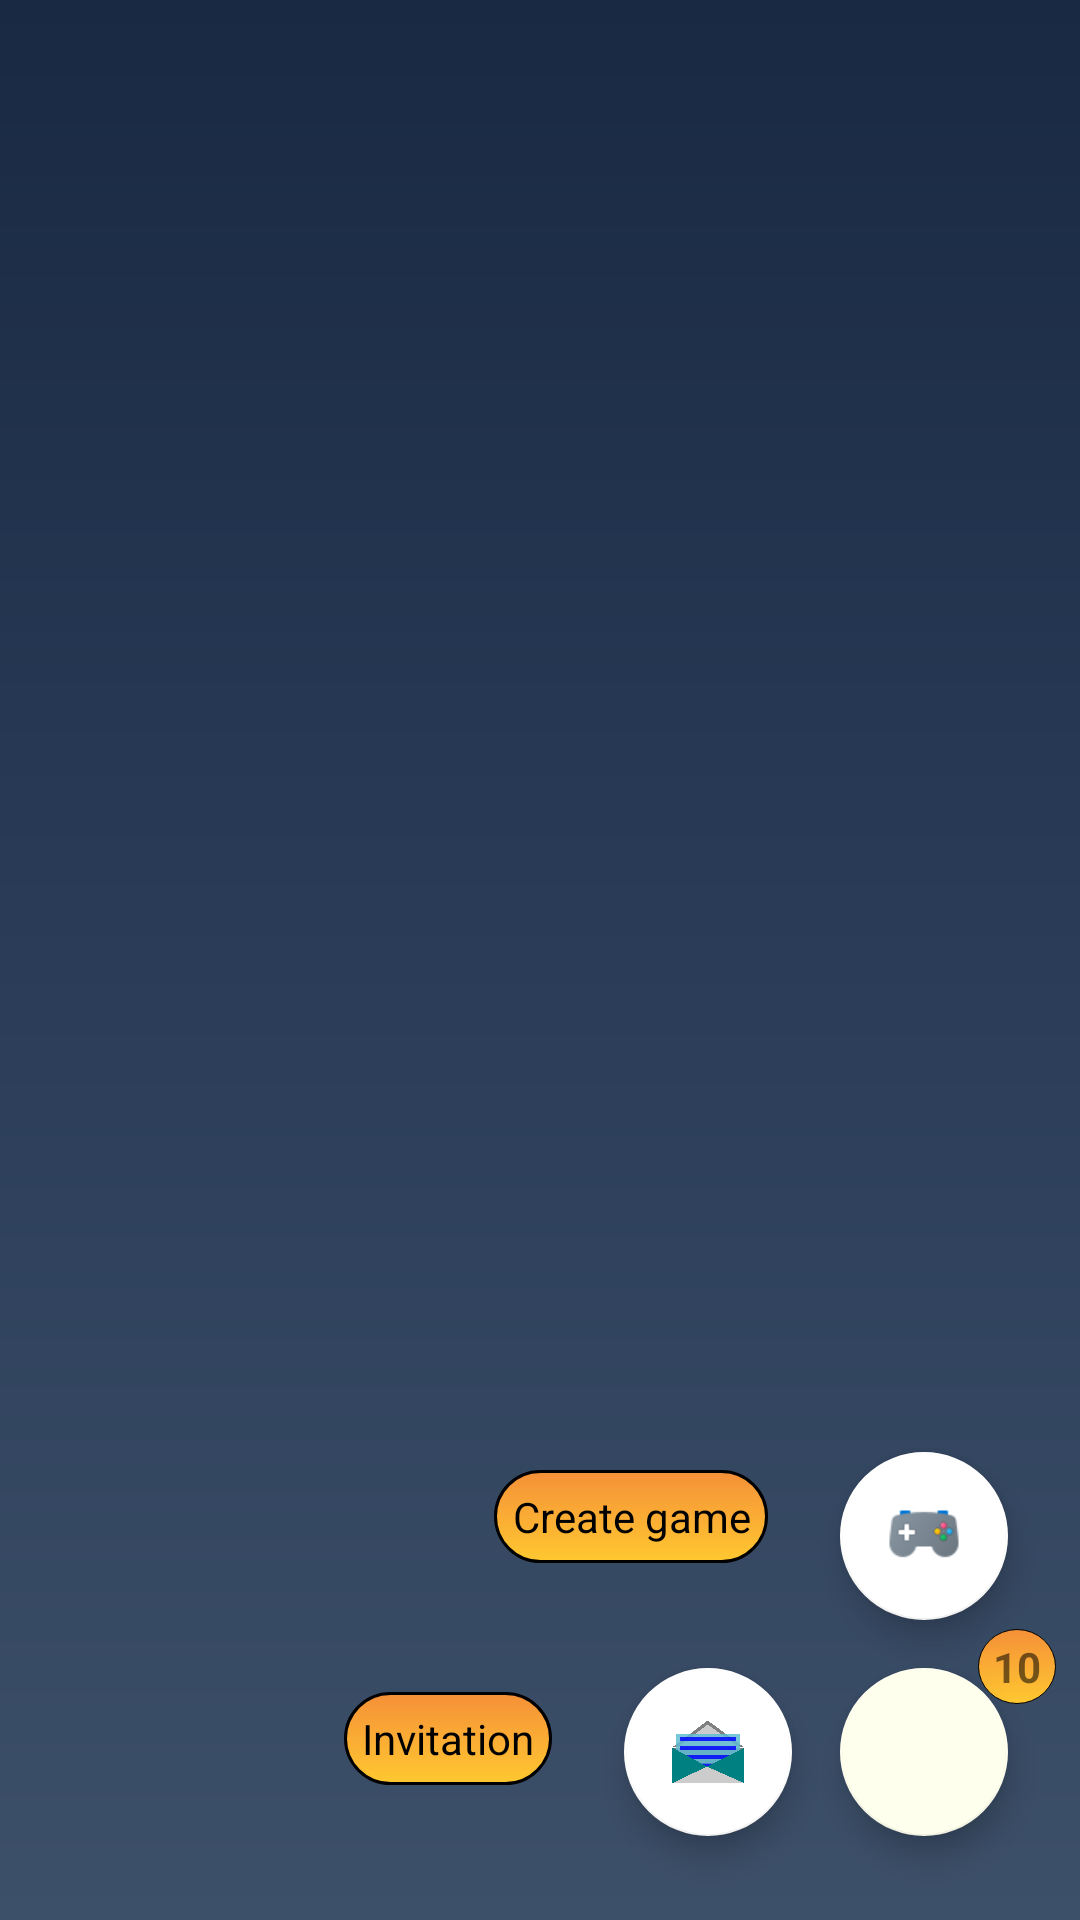

The Android layout XML behind this screen, and the referenced resources:
<!-- AndroidManifest.xml: application theme AppTheme -->
<!-- res/layout/fragment_home.xml -->
<?xml version="1.0" encoding="utf-8"?>
<androidx.constraintlayout.widget.ConstraintLayout xmlns:android="http://schemas.android.com/apk/res/android"
    xmlns:app="http://schemas.android.com/apk/res-auto"
    xmlns:tools="http://schemas.android.com/tools"
    android:layout_width="match_parent"
    android:background="@drawable/fragment_background"
    android:layout_height="match_parent">

    <LinearLayout
        android:id="@+id/linearLayout"
        android:layout_width="0dp"
        android:layout_height="0dp"
        android:layout_marginBottom="8dp"
        android:orientation="vertical"
        app:layout_constraintBottom_toTopOf="@+id/fabStart"
        app:layout_constraintEnd_toEndOf="parent"
        app:layout_constraintStart_toStartOf="parent"
        app:layout_constraintTop_toTopOf="parent">

        <androidx.recyclerview.widget.RecyclerView
            android:id="@+id/overview_recycler"
            android:layout_width="match_parent"
            android:layout_height="match_parent" />

    </LinearLayout>

    <com.google.android.material.floatingactionbutton.FloatingActionButton
        android:id="@+id/fabStart"
        android:layout_width="wrap_content"
        android:layout_height="wrap_content"
        android:layout_marginEnd="24dp"
        android:layout_marginBottom="28dp"
        android:clickable="true"
        app:backgroundTint="#fffe"
        app:fabSize="normal"
        app:layout_constraintBottom_toBottomOf="parent"
        app:layout_constraintEnd_toEndOf="parent"
        app:srcCompat="@drawable/floating_action_bar" />

    <com.google.android.material.floatingactionbutton.FloatingActionButton
        android:id="@+id/fab_create_game"
        android:layout_width="wrap_content"
        android:layout_height="wrap_content"
        android:layout_marginEnd="24dp"
        android:layout_marginBottom="16dp"
        app:backgroundTint="#fff"
        android:clickable="true"
        app:fabSize="normal"
        app:layout_constraintBottom_toTopOf="@+id/fabStart"
        app:layout_constraintEnd_toEndOf="parent"
        app:srcCompat="@drawable/create_game_pic" />


    <com.google.android.material.floatingactionbutton.FloatingActionButton
        android:id="@+id/fab_invite"
        android:layout_width="wrap_content"
        android:layout_height="wrap_content"
        android:layout_marginEnd="16dp"
        android:layout_marginBottom="28dp"
        android:clickable="true"
        app:backgroundTint="#fff"
        app:layout_constraintBottom_toBottomOf="parent"
        app:layout_constraintEnd_toStartOf="@+id/fabStart"
        app:srcCompat="@drawable/to_invite_button2"/>

    <TextView
        android:id="@+id/text_create_game"
        android:layout_width="wrap_content"
        android:layout_height="wrap_content"
        android:layout_marginEnd="24dp"
        android:layout_marginBottom="119dp"
        android:background="@drawable/dialog_background"
        android:padding="6dp"
        android:text="Create game"
        android:textAlignment="center"
        android:textColor="@android:color/black"
        app:layout_constraintBottom_toBottomOf="parent"
        app:layout_constraintEnd_toStartOf="@+id/fab_create_game" />

    <TextView
        android:id="@+id/text_invitation"
        android:layout_width="wrap_content"
        android:layout_height="wrap_content"
        android:layout_marginEnd="24dp"
        android:layout_marginBottom="45dp"
        android:background="@drawable/dialog_background"
        android:padding="6dp"
        android:text="Invitation"
        android:textAlignment="center"
        android:textColor="@android:color/black"
        app:layout_constraintBottom_toBottomOf="parent"
        app:layout_constraintEnd_toStartOf="@id/fab_invite" />

    <FrameLayout
        android:id="@+id/invitation_frame"
        android:layout_width="26dp"
        android:layout_height="25dp"
        android:layout_marginEnd="8dp"
        android:layout_marginBottom="72dp"
        android:background="@drawable/circle"
        android:padding="1dp"
        app:layout_constraintBottom_toBottomOf="parent"
        app:layout_constraintEnd_toEndOf="parent">

        <TextView
            android:id="@+id/invitation_counter"
            android:layout_width="match_parent"
            android:layout_height="match_parent"
            android:text="10"
            android:gravity="center"

            android:textStyle="bold" />
    </FrameLayout>

</androidx.constraintlayout.widget.ConstraintLayout>
<!-- resources referenced by this layout -->
<resources>
  <!-- drawable circle (drawable-v24) -->
  <shape xmlns:android="http://schemas.android.com/apk/res/android"
      android:shape="oval">
      <stroke android:width="1px" android:color="@color/colorBlack" />
      <gradient
          android:angle="90"
          android:startColor="#FFC830"
          android:endColor="#f59038"
          android:type="linear" />
      <size android:width="25dp"
          android:height="25dp"></size>
  </shape>
  <!-- drawable create_game_pic: png bitmap (drawable, 1864 bytes) -->
  <!-- drawable dialog_background (drawable) -->
  <?xml version="1.0" encoding="UTF-8"?>
  <shape xmlns:android="http://schemas.android.com/apk/res/android"
  android:shape="rectangle">
  <corners android:radius="20dp"/>
      <stroke android:width="1dp" android:color="@color/colorBlack" />
  <gradient
      android:angle="90"
      android:startColor="#FFC830"
      android:endColor="#f59038"
      android:type="linear" />
  </shape>
  <!-- drawable fragment_background (drawable) -->
  <?xml version="1.0" encoding="UTF-8"?>
  <shape xmlns:android="http://schemas.android.com/apk/res/android"
  android:shape="rectangle">
  <gradient
      android:angle="90"
      android:startColor="#3D5069"
      android:centerColor="#2A3c58"
      android:endColor="#192943"
      android:type="linear" />
  </shape>
  <!-- drawable to_invite_button2: png bitmap (drawable, 56887 bytes) -->
  <style name="AppTheme" parent="Theme.AppCompat.Light.NoActionBar">
          
          <item name="colorPrimary">@color/colorPrimary</item>
          <item name="colorPrimaryDark">@color/colorPrimaryDark</item>
          <item name="colorAccent">@color/colorAccent</item>
      </style>
  <color name="colorBlack">#000000</color>
  <color name="colorPrimary">#6200EE</color>
  <color name="colorPrimaryDark">#07557F</color>
  <color name="colorAccent">#03DAC5</color>
</resources>
